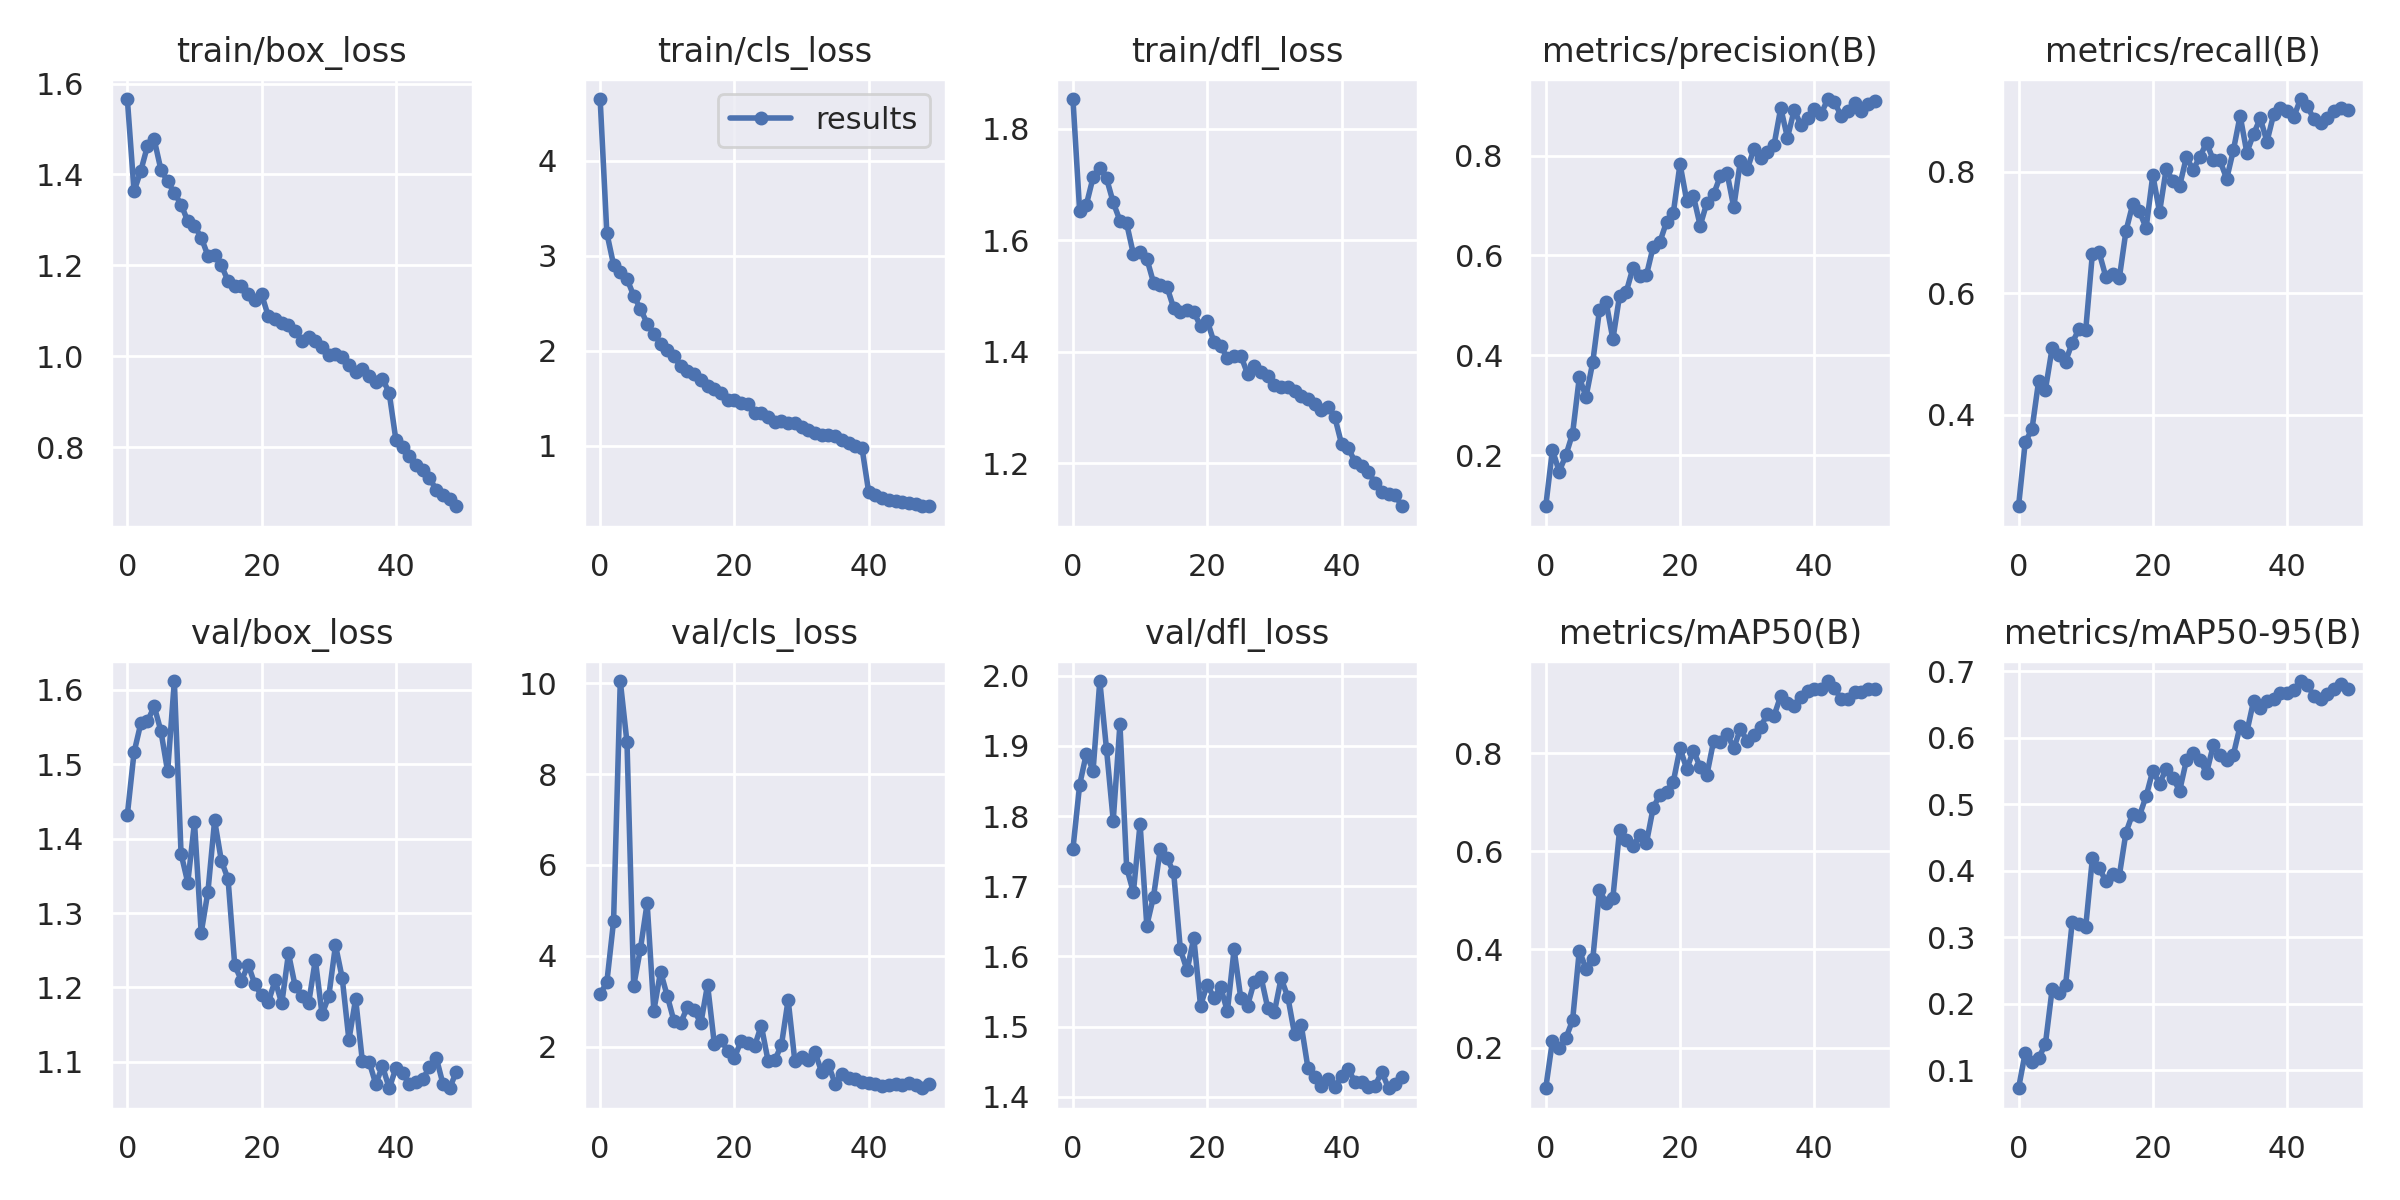

Values plotted in this chart, from the file beside it:
epoch, train/box_loss, train/cls_loss, train/dfl_loss, metrics/precision(B), metrics/recall(B), metrics/mAP50(B), metrics/mAP50-95(B), val/box_loss, val/cls_loss, val/dfl_loss, lr/pg0, lr/pg1, lr/pg2
0, 1.566, 4.651, 1.853, 0.09789, 0.2493, 0.117, 0.07303, 1.432, 3.153, 1.753, 0.07001, 0.003332, 0.003332
1, 1.363, 3.238, 1.653, 0.2111, 0.355, 0.2138, 0.1266, 1.516, 3.417, 1.845, 0.03988, 0.006534, 0.006534
2, 1.408, 2.905, 1.664, 0.1673, 0.3759, 0.1984, 0.1127, 1.555, 4.758, 1.889, 0.009614, 0.009603, 0.009603
3, 1.463, 2.824, 1.713, 0.1999, 0.4559, 0.219, 0.1183, 1.558, 10.05, 1.865, 0.009406, 0.009406, 0.009406
4, 1.477, 2.756, 1.73, 0.2435, 0.441, 0.2557, 0.1396, 1.578, 8.697, 1.992, 0.009406, 0.009406, 0.009406
5, 1.411, 2.578, 1.711, 0.3557, 0.5092, 0.3974, 0.2218, 1.545, 3.333, 1.895, 0.009208, 0.009208, 0.009208
6, 1.385, 2.441, 1.668, 0.317, 0.4977, 0.3605, 0.216, 1.49, 4.151, 1.794, 0.00901, 0.00901, 0.00901
7, 1.359, 2.285, 1.635, 0.3862, 0.4875, 0.3795, 0.2278, 1.612, 5.157, 1.931, 0.008812, 0.008812, 0.008812
8, 1.334, 2.18, 1.63, 0.4907, 0.5185, 0.5212, 0.3233, 1.38, 2.791, 1.726, 0.008614, 0.008614, 0.008614
9, 1.298, 2.071, 1.575, 0.5059, 0.5408, 0.4939, 0.3201, 1.341, 3.649, 1.691, 0.008416, 0.008416, 0.008416
10, 1.287, 2.009, 1.579, 0.4322, 0.5386, 0.5052, 0.3153, 1.422, 3.113, 1.789, 0.008218, 0.008218, 0.008218
11, 1.261, 1.939, 1.567, 0.5198, 0.6649, 0.6432, 0.4188, 1.274, 2.559, 1.644, 0.00802, 0.00802, 0.00802
12, 1.222, 1.833, 1.524, 0.5275, 0.6672, 0.6238, 0.4048, 1.328, 2.52, 1.685, 0.007822, 0.007822, 0.007822
13, 1.222, 1.787, 1.52, 0.5756, 0.6269, 0.6096, 0.3841, 1.425, 2.874, 1.753, 0.007624, 0.007624, 0.007624
14, 1.2, 1.758, 1.516, 0.5593, 0.6317, 0.6337, 0.3956, 1.37, 2.798, 1.74, 0.007426, 0.007426, 0.007426
15, 1.166, 1.69, 1.479, 0.561, 0.6242, 0.6172, 0.3921, 1.346, 2.514, 1.72, 0.007228, 0.007228, 0.007228
16, 1.155, 1.632, 1.471, 0.6172, 0.7022, 0.6883, 0.4576, 1.229, 3.361, 1.61, 0.00703, 0.00703, 0.00703
17, 1.155, 1.595, 1.476, 0.6269, 0.746, 0.7152, 0.4861, 1.209, 2.067, 1.58, 0.006832, 0.006832, 0.006832
18, 1.136, 1.549, 1.472, 0.6676, 0.7343, 0.7215, 0.4828, 1.23, 2.147, 1.626, 0.006634, 0.006634, 0.006634
19, 1.125, 1.478, 1.446, 0.6854, 0.7074, 0.7416, 0.5121, 1.204, 1.904, 1.53, 0.006436, 0.006436, 0.006436
20, 1.137, 1.477, 1.456, 0.783, 0.7942, 0.8098, 0.5507, 1.189, 1.752, 1.56, 0.006238, 0.006238, 0.006238
21, 1.088, 1.452, 1.417, 0.7097, 0.7334, 0.7675, 0.531, 1.18, 2.126, 1.541, 0.00604, 0.00604, 0.00604
22, 1.083, 1.435, 1.41, 0.7186, 0.8048, 0.8049, 0.5538, 1.209, 2.082, 1.556, 0.005842, 0.005842, 0.005842
23, 1.074, 1.344, 1.389, 0.6597, 0.7838, 0.7712, 0.5389, 1.178, 2.009, 1.522, 0.005644, 0.005644, 0.005644
24, 1.07, 1.34, 1.392, 0.7056, 0.7768, 0.7555, 0.5207, 1.246, 2.463, 1.61, 0.005446, 0.005446, 0.005446
25, 1.056, 1.3, 1.393, 0.7227, 0.8237, 0.8243, 0.5662, 1.201, 1.692, 1.54, 0.005248, 0.005248, 0.005248
26, 1.034, 1.248, 1.361, 0.7587, 0.8031, 0.8234, 0.5769, 1.189, 1.698, 1.53, 0.00505, 0.00505, 0.00505
27, 1.042, 1.258, 1.375, 0.7654, 0.8239, 0.8394, 0.5668, 1.179, 2.032, 1.564, 0.004852, 0.004852, 0.004852
28, 1.033, 1.242, 1.365, 0.6968, 0.8475, 0.8099, 0.5472, 1.237, 3.03, 1.571, 0.004654, 0.004654, 0.004654
29, 1.021, 1.233, 1.357, 0.7899, 0.8192, 0.8493, 0.5885, 1.164, 1.675, 1.527, 0.004456, 0.004456, 0.004456
30, 1.003, 1.194, 1.34, 0.7723, 0.8183, 0.8239, 0.5739, 1.188, 1.775, 1.52, 0.004258, 0.004258, 0.004258
31, 1.005, 1.161, 1.337, 0.8129, 0.788, 0.8364, 0.5673, 1.257, 1.711, 1.569, 0.00406, 0.00406, 0.00406
32, 0.9986, 1.136, 1.338, 0.7959, 0.8353, 0.853, 0.5748, 1.213, 1.873, 1.542, 0.003862, 0.003862, 0.003862
33, 0.9815, 1.109, 1.33, 0.8065, 0.8919, 0.8796, 0.6179, 1.129, 1.438, 1.489, 0.003664, 0.003664, 0.003664
34, 0.9656, 1.115, 1.321, 0.8213, 0.8312, 0.8758, 0.6088, 1.185, 1.6, 1.502, 0.003466, 0.003466, 0.003466
35, 0.972, 1.097, 1.315, 0.8952, 0.8617, 0.9164, 0.6552, 1.101, 1.18, 1.441, 0.003268, 0.003268, 0.003268
36, 0.9572, 1.059, 1.307, 0.8358, 0.8876, 0.9025, 0.6452, 1.1, 1.403, 1.428, 0.00307, 0.00307, 0.00307
37, 0.9442, 1.028, 1.295, 0.8911, 0.8494, 0.8968, 0.6556, 1.07, 1.314, 1.416, 0.002872, 0.002872, 0.002872
38, 0.951, 0.9999, 1.302, 0.8616, 0.8944, 0.9136, 0.658, 1.094, 1.295, 1.425, 0.002674, 0.002674, 0.002674
39, 0.9195, 0.9741, 1.283, 0.8754, 0.9041, 0.927, 0.6678, 1.064, 1.216, 1.414, 0.002476, 0.002476, 0.002476
40, 0.8161, 0.5071, 1.235, 0.8934, 0.8998, 0.9313, 0.6668, 1.091, 1.196, 1.429, 0.002278, 0.002278, 0.002278
41, 0.8009, 0.4772, 1.227, 0.8831, 0.89, 0.9308, 0.6721, 1.084, 1.177, 1.439, 0.00208, 0.00208, 0.00208
42, 0.7806, 0.4449, 1.203, 0.9132, 0.9194, 0.9467, 0.6854, 1.07, 1.131, 1.421, 0.001882, 0.001882, 0.001882
43, 0.7613, 0.4289, 1.195, 0.9068, 0.9072, 0.9316, 0.6788, 1.072, 1.151, 1.421, 0.001684, 0.001684, 0.001684
44, 0.7494, 0.4189, 1.184, 0.8795, 0.8863, 0.9098, 0.6633, 1.077, 1.166, 1.413, 0.001486, 0.001486, 0.001486
45, 0.7333, 0.4037, 1.165, 0.8892, 0.8799, 0.9104, 0.6585, 1.093, 1.157, 1.416, 0.001288, 0.001288, 0.001288
46, 0.7056, 0.3912, 1.149, 0.9057, 0.8879, 0.9235, 0.6656, 1.106, 1.195, 1.436, 0.00109, 0.00109, 0.00109
47, 0.6957, 0.3824, 1.144, 0.889, 0.8997, 0.9237, 0.674, 1.07, 1.154, 1.412, 0.000892, 0.000892, 0.000892
48, 0.6861, 0.3666, 1.143, 0.9025, 0.904, 0.9313, 0.6813, 1.064, 1.082, 1.418, 0.000694, 0.000694, 0.000694
49, 0.6703, 0.3601, 1.123, 0.9095, 0.9012, 0.9302, 0.6736, 1.087, 1.175, 1.428, 0.000496, 0.000496, 0.000496
